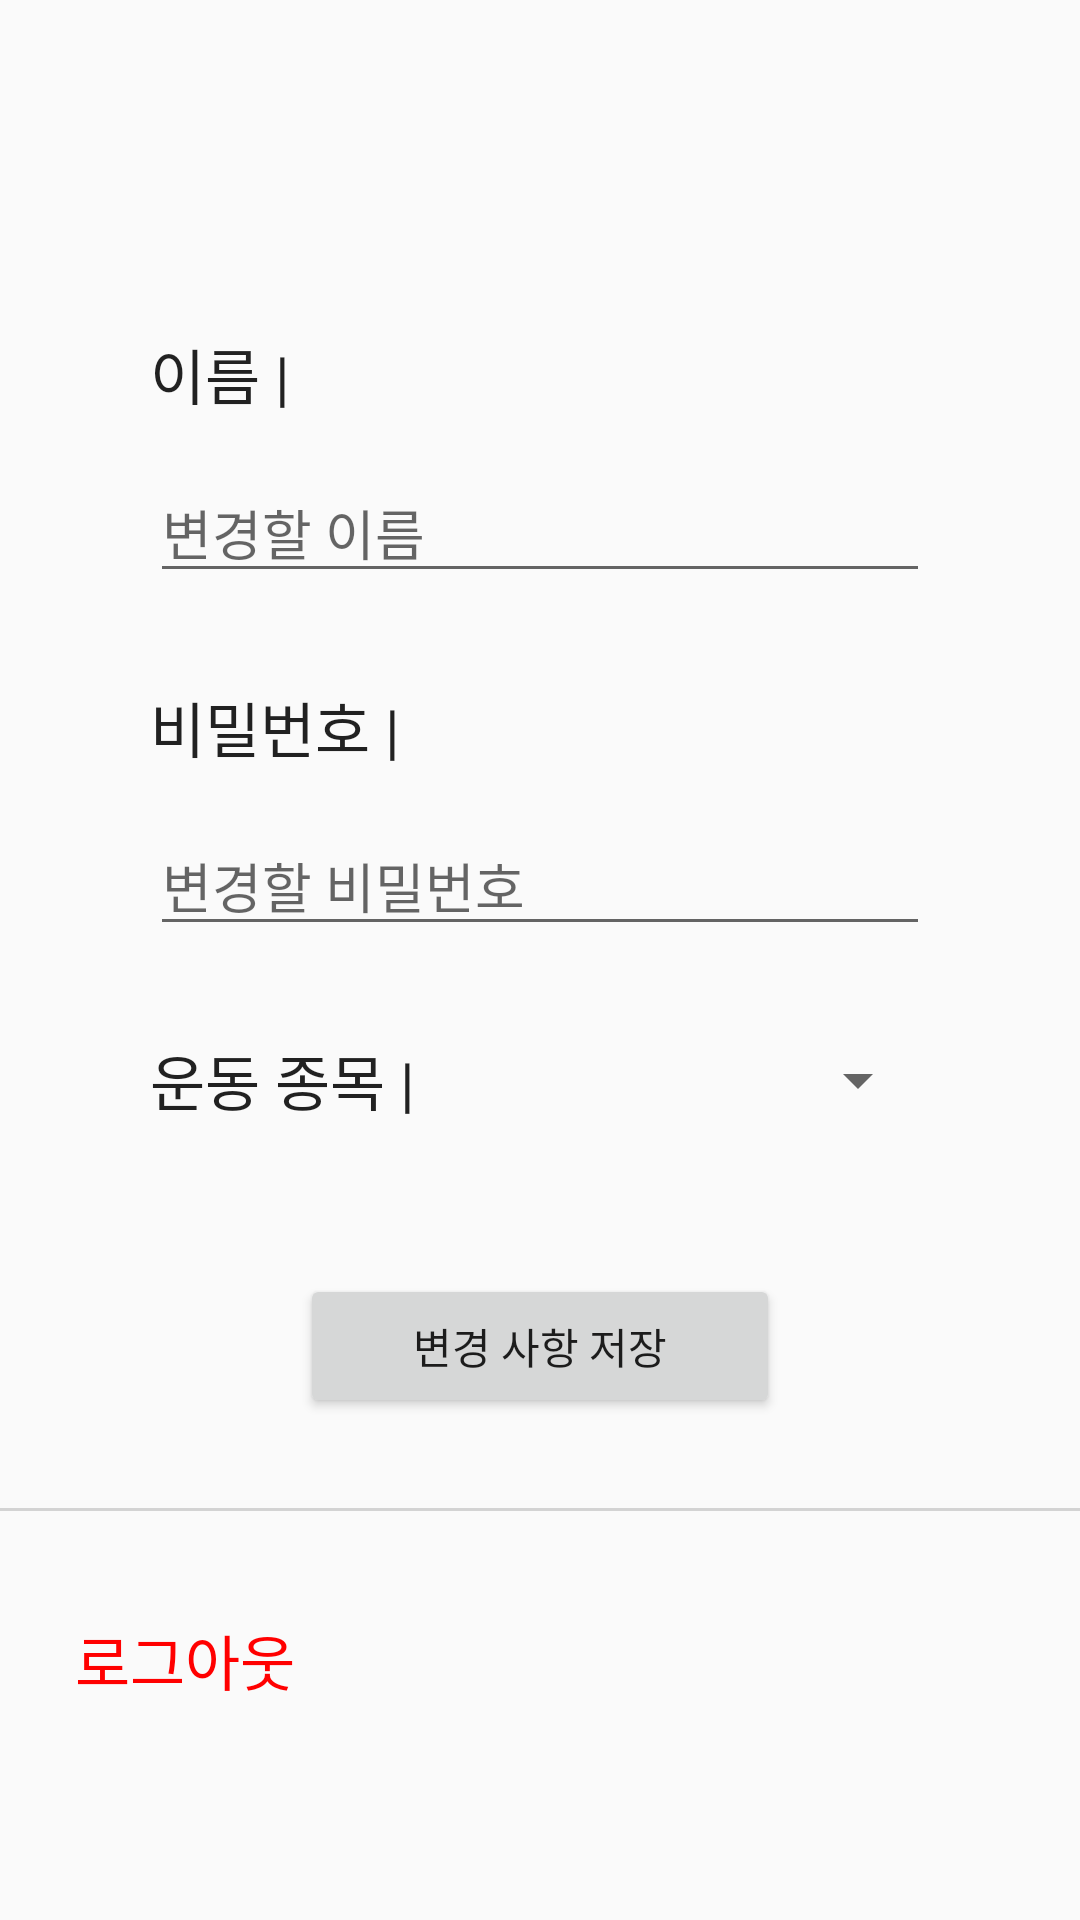

This screen was rendered from an Android layout file. Write that file and the resources it references.
<!-- AndroidManifest.xml: application theme Theme.GURU2024 -->
<!-- res/layout/fragment_info.xml -->
<?xml version="1.0" encoding="utf-8"?>
<androidx.constraintlayout.widget.ConstraintLayout xmlns:android="http://schemas.android.com/apk/res/android"
    xmlns:app="http://schemas.android.com/apk/res-auto"
    xmlns:tools="http://schemas.android.com/tools"
    android:layout_width="match_parent"
    android:layout_height="match_parent"
    tools:context=".InfoFragment">

    <TextView
        android:id="@+id/tvName"
        android:layout_width="wrap_content"
        android:layout_height="wrap_content"
        android:text="이름 | "
        android:textAppearance="@style/TextAppearance.AppCompat.Large"
        android:textSize="20dp"
        app:layout_constraintTop_toTopOf="parent"
        app:layout_constraintStart_toStartOf="parent"
        android:layout_marginTop="110dp"
        android:layout_marginStart="50dp"/>

    <EditText
        android:id="@+id/editName"
        android:layout_width="0dp"
        android:layout_height="wrap_content"
        android:ems="10"
        android:hint="변경할 이름"
        android:inputType="text"
        app:layout_constraintTop_toBottomOf="@+id/tvName"
        app:layout_constraintStart_toStartOf="parent"
        app:layout_constraintEnd_toEndOf="parent"
        android:layout_marginTop="15dp"
        android:layout_marginStart="50dp"
        android:layout_marginEnd="50dp" />

    <TextView
        android:id="@+id/tvPw"
        android:layout_width="wrap_content"
        android:layout_height="wrap_content"
        android:text="비밀번호 | "
        android:textAppearance="@style/TextAppearance.AppCompat.Large"
        android:textSize="20dp"
        app:layout_constraintTop_toBottomOf="@+id/editName"
        app:layout_constraintStart_toStartOf="parent"
        android:layout_marginTop="30dp"
        android:layout_marginStart="50dp" />

    <EditText
        android:id="@+id/editPw"
        android:layout_width="0dp"
        android:layout_height="wrap_content"
        android:ems="10"
        android:hint="변경할 비밀번호"
        android:inputType="textPassword"
        app:layout_constraintTop_toBottomOf="@id/tvPw"
        app:layout_constraintStart_toStartOf="parent"
        app:layout_constraintEnd_toEndOf="parent"
        android:layout_marginTop="15dp"
        android:layout_marginStart="50dp"
        android:layout_marginEnd="50dp" />

    <TextView
        android:id="@+id/editCat"
        android:layout_width="wrap_content"
        android:layout_height="wrap_content"
        android:text="운동 종목 | "
        android:textAppearance="@style/TextAppearance.AppCompat.Large"
        android:textSize="20dp"
        app:layout_constraintTop_toBottomOf="@+id/editPw"
        app:layout_constraintStart_toStartOf="parent"
        android:layout_marginStart="50dp"
        android:layout_marginTop="30dp" />

    <Spinner
        android:id="@+id/editCategory"
        android:layout_width="0dp"
        android:layout_height="0dp"
        app:layout_constraintTop_toTopOf="@+id/editCat"
        app:layout_constraintBottom_toBottomOf="@+id/editCat"
        app:layout_constraintStart_toEndOf="@+id/editCat"
        app:layout_constraintEnd_toEndOf="parent"
        android:layout_marginEnd="50dp"
        android:layout_marginStart="15dp"/>

    <Button
        android:id="@+id/btnEdit"
        android:layout_width="0dp"
        android:layout_height="wrap_content"
        android:text="변경 사항 저장"
        app:layout_constraintStart_toStartOf="parent"
        app:layout_constraintEnd_toEndOf="parent"
        app:layout_constraintTop_toBottomOf="@+id/editCat"
        android:layout_marginTop="50dp"
        android:layout_marginStart="100dp"
        android:layout_marginEnd="100dp" />

    <View
        android:id="@+id/divider"
        android:layout_width="match_parent"
        android:layout_height="1dp"
        android:background="@color/app_grey"
        app:layout_constraintTop_toBottomOf="@id/btnEdit"
        android:layout_marginTop="30dp" />

    <Button
        android:id="@+id/logOut"
        android:layout_width="wrap_content"
        android:layout_height="wrap_content"
        android:paddingStart="25dp"
        android:paddingEnd="25dp"
        android:text="로그아웃"
        android:textColor="#FF0000"
        android:textSize="20dp"
        android:backgroundTint="#00FFFFFF"
        style="?android:borderlessButtonStyle"
        app:layout_constraintTop_toBottomOf="@+id/divider"
        app:layout_constraintStart_toStartOf="parent"
        android:layout_marginTop="25dp" />

</androidx.constraintlayout.widget.ConstraintLayout>
<!-- resources referenced by this layout -->
<resources>
  <color name="app_grey">#D3D3D3</color>
  <style name="Theme.GURU2024" parent="Base.Theme.GURU2024" />
  <style name="Base.Theme.GURU2024" parent="Theme.AppCompat.Light.NoActionBar">
          <item name="android:windowSplashScreenAnimatedIcon">@drawable/logo_transparent </item>
          <item name="android:windowSplashScreenAnimationDuration">0</item>
          <item name="android:windowSplashScreenBackground">@color/white</item>
      </style>
  <!-- drawable logo_transparent (drawable) -->
  <shape xmlns:android="http://schemas.android.com/apk/res/android">
      <solid android:color="@android:color/transparent" />
  </shape>
  <color name="white">#FFFFFFFF</color>
</resources>
